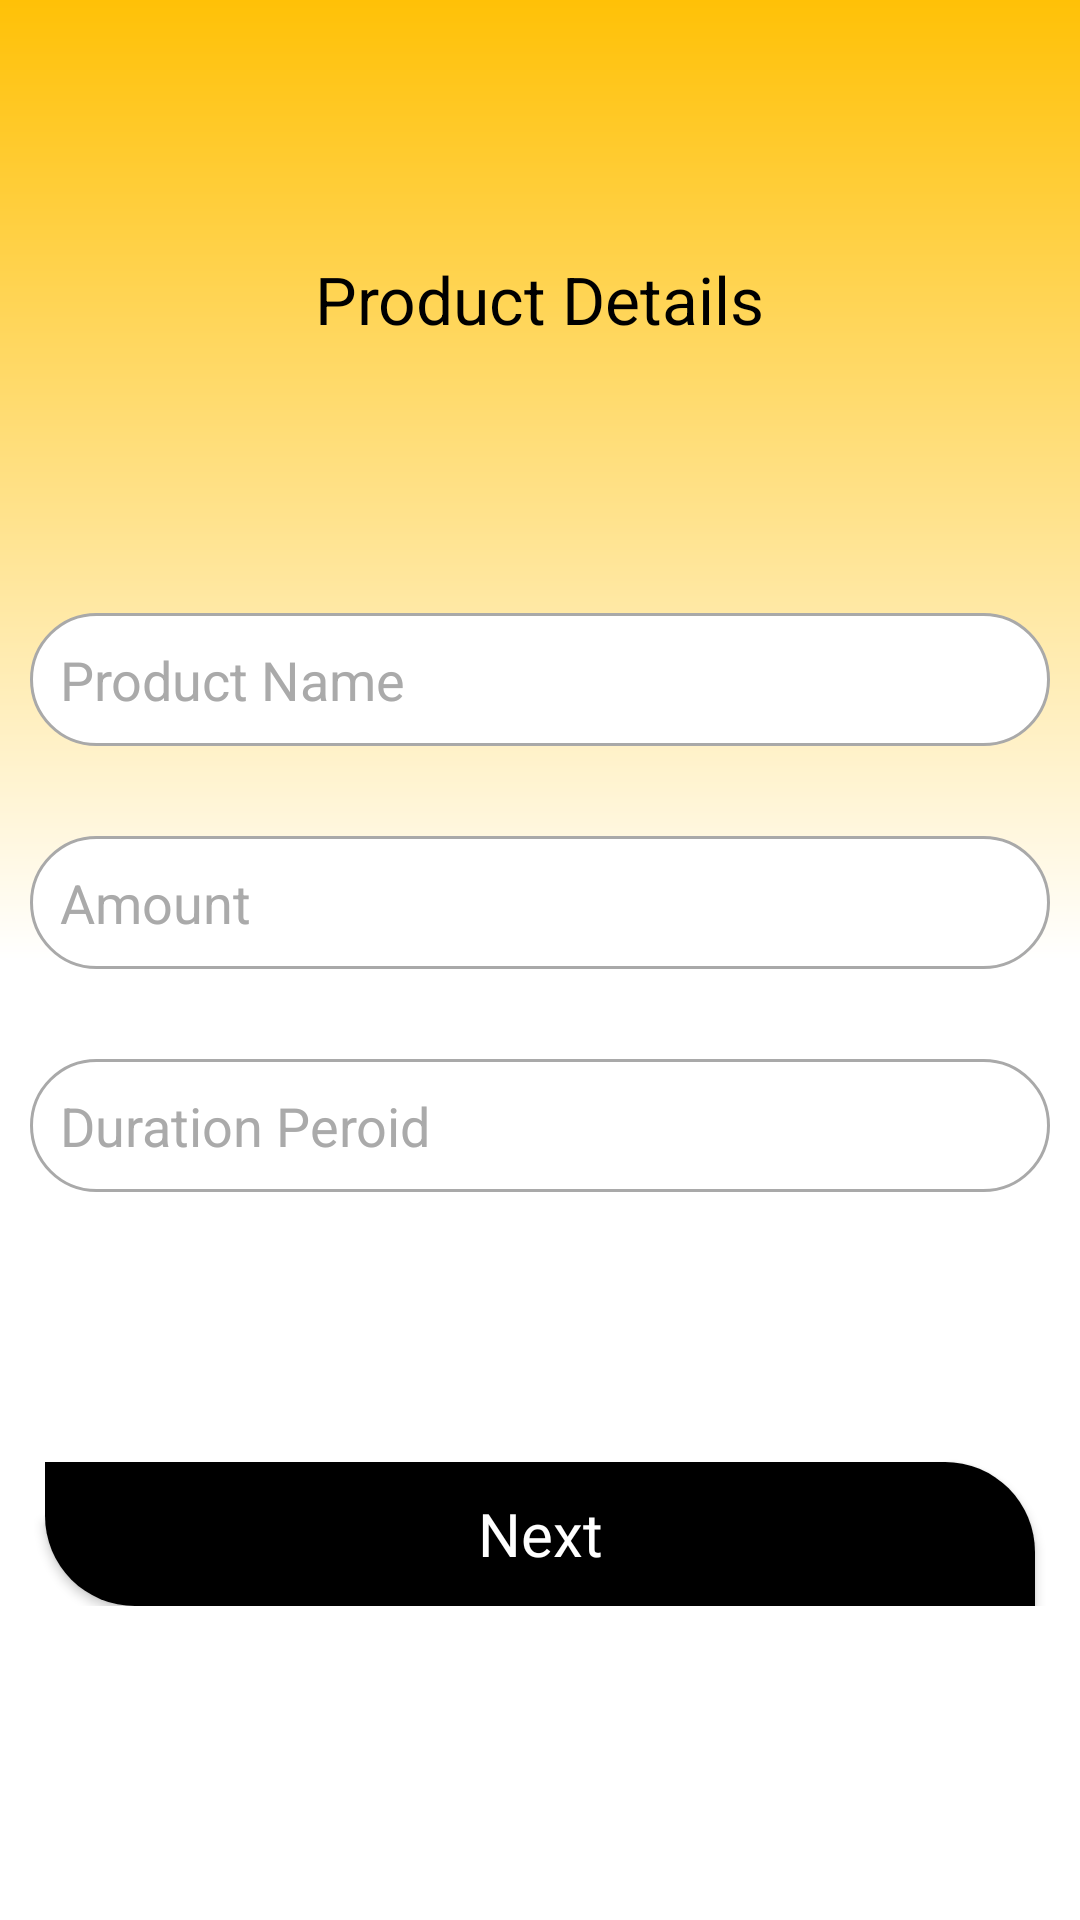

Reconstruct the res/layout file that produces this screen, plus the resources it refers to.
<!-- AndroidManifest.xml: application theme Theme.FormerFund -->
<!-- res/layout/fragment_product.xml -->
<?xml version="1.0" encoding="utf-8"?>
<RelativeLayout xmlns:android="http://schemas.android.com/apk/res/android"
    xmlns:tools="http://schemas.android.com/tools"
    android:layout_width="match_parent"
    android:layout_height="match_parent"
    android:background="@drawable/bg"
    tools:context=".fragments.ProductFragment">

        <RelativeLayout
            android:layout_width="match_parent"
            android:layout_height="match_parent">


            <androidx.core.widget.NestedScrollView
                android:layout_width="match_parent"
                android:layout_height="match_parent"
                tools:context=".creatings.tournament.CreateNewTournamentActivity">

                <RelativeLayout
                    android:layout_width="match_parent"
                    android:layout_height="match_parent"
                    android:layout_marginTop="75dp">

                    <ImageView
                        android:id="@+id/imageView_banner"
                        android:layout_width="match_parent"
                        android:layout_height="200dp"
                        android:visibility="gone"
                        android:background="@drawable/ic_launcher_background" />

                    <TextView
                        android:id="@+id/textView_pickBanner"
                        android:layout_width="wrap_content"
                        android:layout_height="wrap_content"
                        android:layout_below="@id/imageView_banner"
                        android:layout_centerHorizontal="true"
                        android:layout_marginTop="10dp"
                        android:text="Product Details"
                        android:textColor="@color/black"
                        android:textSize="22dp" />


                    <RelativeLayout
                        android:id="@+id/relativeLayout_desc"
                        android:layout_width="wrap_content"
                        android:layout_height="wrap_content"
                        android:layout_below="@+id/textView_pickBanner"
                        android:visibility="visible">

                        <LinearLayout
                            android:id="@+id/linearLayout_details"
                            android:layout_width="match_parent"
                            android:layout_height="wrap_content"
                            android:layout_marginTop="75dp"
                            android:orientation="vertical">

                            <com.google.android.material.textfield.TextInputEditText
                                android:layout_width="match_parent"
                                android:layout_height="wrap_content"
                                android:layout_marginStart="10dp"
                                android:layout_marginTop="15dp"
                                android:layout_marginEnd="10dp"
                                android:layout_marginBottom="15dp"
                                android:background="@drawable/buttondesign"
                                android:hint="Product Name"
                                android:padding="10dp"
                                android:textColorHint="@android:color/darker_gray" />

                            <com.google.android.material.textfield.TextInputEditText
                                android:layout_width="match_parent"
                                android:layout_height="wrap_content"
                                android:layout_marginStart="10dp"
                                android:layout_marginTop="15dp"
                                android:layout_marginEnd="10dp"
                                android:layout_marginBottom="15dp"
                                android:background="@drawable/buttondesign"
                                android:hint="Amount"
                                android:padding="10dp"
                                android:textColorHint="@android:color/darker_gray" />

                            <com.google.android.material.textfield.TextInputEditText
                                android:layout_width="match_parent"
                                android:layout_height="wrap_content"
                                android:layout_marginStart="10dp"
                                android:layout_marginTop="15dp"
                                android:layout_marginEnd="10dp"
                                android:layout_marginBottom="15dp"
                                android:background="@drawable/buttondesign"
                                android:hint="Duration Peroid"
                                android:padding="10dp"
                                android:textColorHint="@android:color/darker_gray" />

                        </LinearLayout>

                    </RelativeLayout>

                    <androidx.appcompat.widget.AppCompatButton
                        android:layout_width="match_parent"
                        android:layout_height="wrap_content"
                        android:text="Next"
                        android:textSize="20dp"
                        android:id="@+id/buttonNext"
                        android:textColor="#fff"
                        android:layout_marginTop="75dp"
                        android:layout_below="@+id/relativeLayout_desc"
                        android:layout_marginStart="15dp"
                        android:layout_marginEnd="15dp"
                        android:padding="10dp"
                        android:background="@drawable/button"
                        android:fontFamily="@font/poppins_bold"
                        android:textAllCaps="false"/>

                </RelativeLayout>


            </androidx.core.widget.NestedScrollView>


        </RelativeLayout>

</RelativeLayout>
<!-- resources referenced by this layout -->
<resources>
  <color name="black">#FF000000</color>
  <!-- drawable bg (drawable) -->
  <?xml version="1.0" encoding="utf-8"?>
  <shape xmlns:android="http://schemas.android.com/apk/res/android"
      android:shape="rectangle">
  
      <gradient
          android:endColor="#ffff"
          android:centerColor="#fff"
          android:startColor="#FFC107"
          android:angle="270"/>
  
  
  
  </shape>
  <!-- drawable button (drawable-v24) -->
  <?xml version="1.0" encoding="utf-8"?>
  <shape xmlns:android="http://schemas.android.com/apk/res/android">
  
      <corners
          android:topRightRadius="30dp"
          android:bottomLeftRadius="30dp"/>
      <solid
          android:color="@color/black"/>
  
  </shape>
  <!-- drawable buttondesign (drawable) -->
  <?xml version="1.0" encoding="utf-8"?>
  <shape
      xmlns:android="http://schemas.android.com/apk/res/android">
  
      <stroke
          android:color="@color/grey"
          android:width="1dp"/>
      <corners
          android:radius="100dp"/>
      <solid
          android:color="#ffff"/>
      <gradient
          android:startColor="#ffff"
          android:endColor="#ffff"/>
  </shape>
  <style name="Theme.FormerFund" parent="Theme.MaterialComponents.DayNight.DarkActionBar">
          
          <item name="colorPrimary">@color/orange</item>
          <item name="colorPrimaryVariant">@color/yellow</item>
          <item name="colorOnPrimary">@color/white</item>
          
          <item name="colorSecondary">@color/teal_200</item>
          <item name="colorSecondaryVariant">@color/teal_700</item>
          <item name="colorOnSecondary">@color/black</item>
          
          <item name="android:statusBarColor" tools:targetApi="l">?attr/colorPrimaryVariant</item>
          
      </style>
  <color name="grey">#a9a9a9</color>
  <color name="orange">#FFC107</color>
  <color name="yellow">#FFD600</color>
  <color name="white">#FFFFFFFF</color>
  <color name="teal_200">#FF03DAC5</color>
  <color name="teal_700">#FF018786</color>
</resources>
